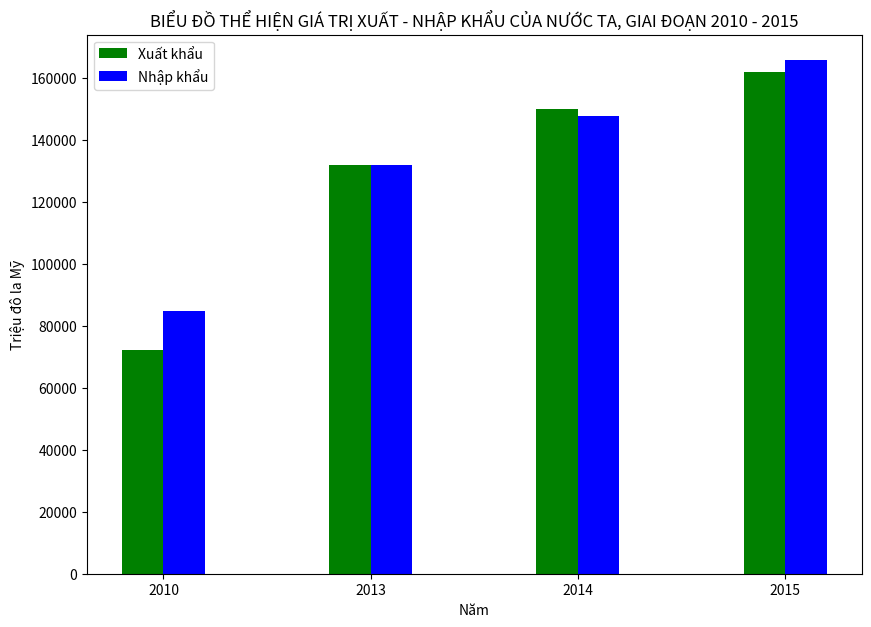

Here is the Python script that generated this plot:
# GIÁ TRỊ XUẤT - NHẬP KHẨU CỦA NƯỚC TA, GIAI ĐOẠN 2010 - 2015 (Đơn vị: Triệu đô la Mỹ)
# Năm		2010		2013		2014		2015
# Xuất khẩu	72 236,7 	132 032,9 	150 217,1 	162 016,7
# Nhập khẩu 84 838,6 	132 032,6 	147 849,1 	165,775,9

import matplotlib.pyplot as plt
import numpy as np

plt.figure(figsize = (10,7))

col_names = ['2010', '2013', '2014', '2015']

index = np.arange(4)
width = 0.2

data_Xuat = [72236.7, 132032.9, 150217.1, 162016.7] 
data_Nhap = [84838.6, 132032.6, 147849.1, 165775.9]

plt.bar(index, data_Xuat, width, color = 'green', label = 'Xuất khẩu')
plt.bar(index + width, data_Nhap, width, color = 'blue', label = 'Nhập khẩu')

plt.xlabel('Năm')
plt.ylabel('Triệu đô la Mỹ')
plt.title('BIỂU ĐỒ THỂ HIỆN GIÁ TRỊ XUẤT - NHẬP KHẨU CỦA NƯỚC TA, GIAI ĐOẠN 2010 - 2015')
plt.xticks(index + width/2, col_names)

plt.legend(loc = 'best')

plt.show()